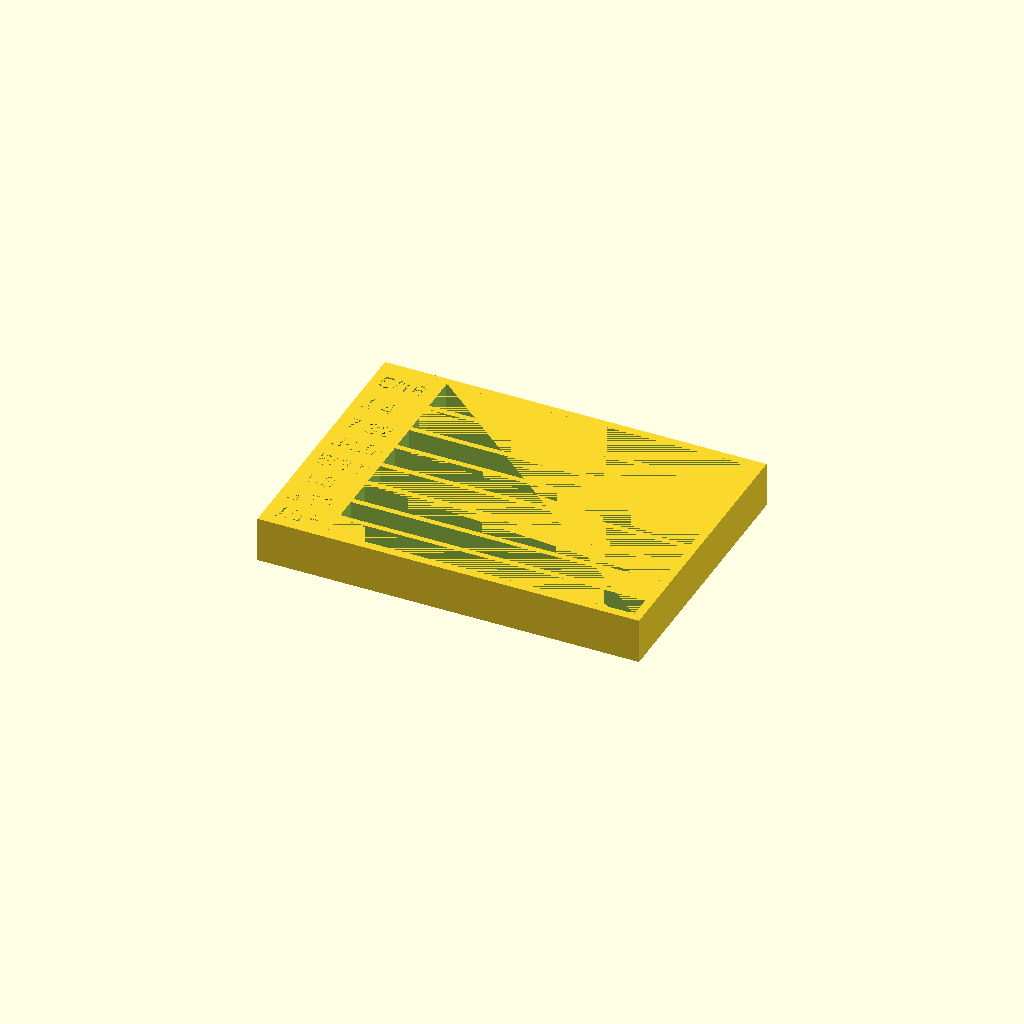
Cell 1 — every parameter at its default value.
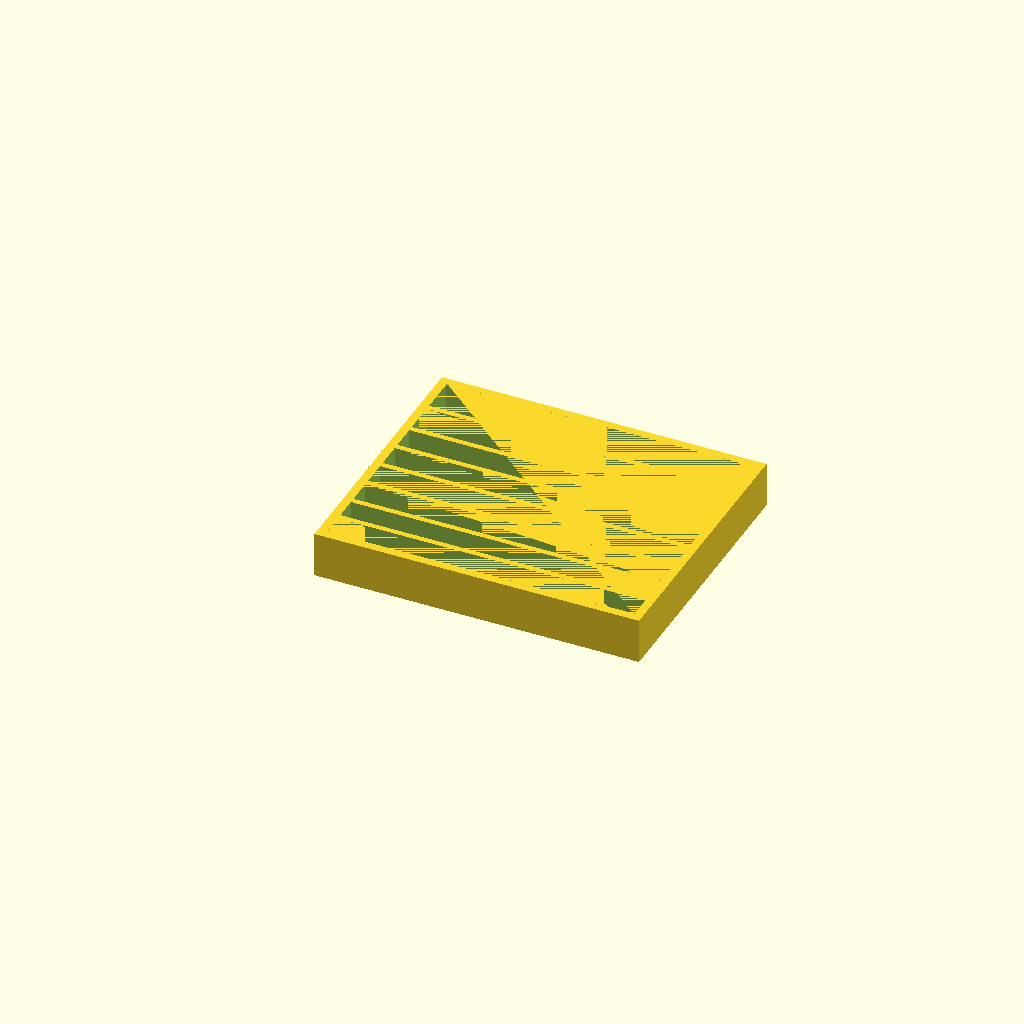
Cell 2: includeText = false (everything else at default).
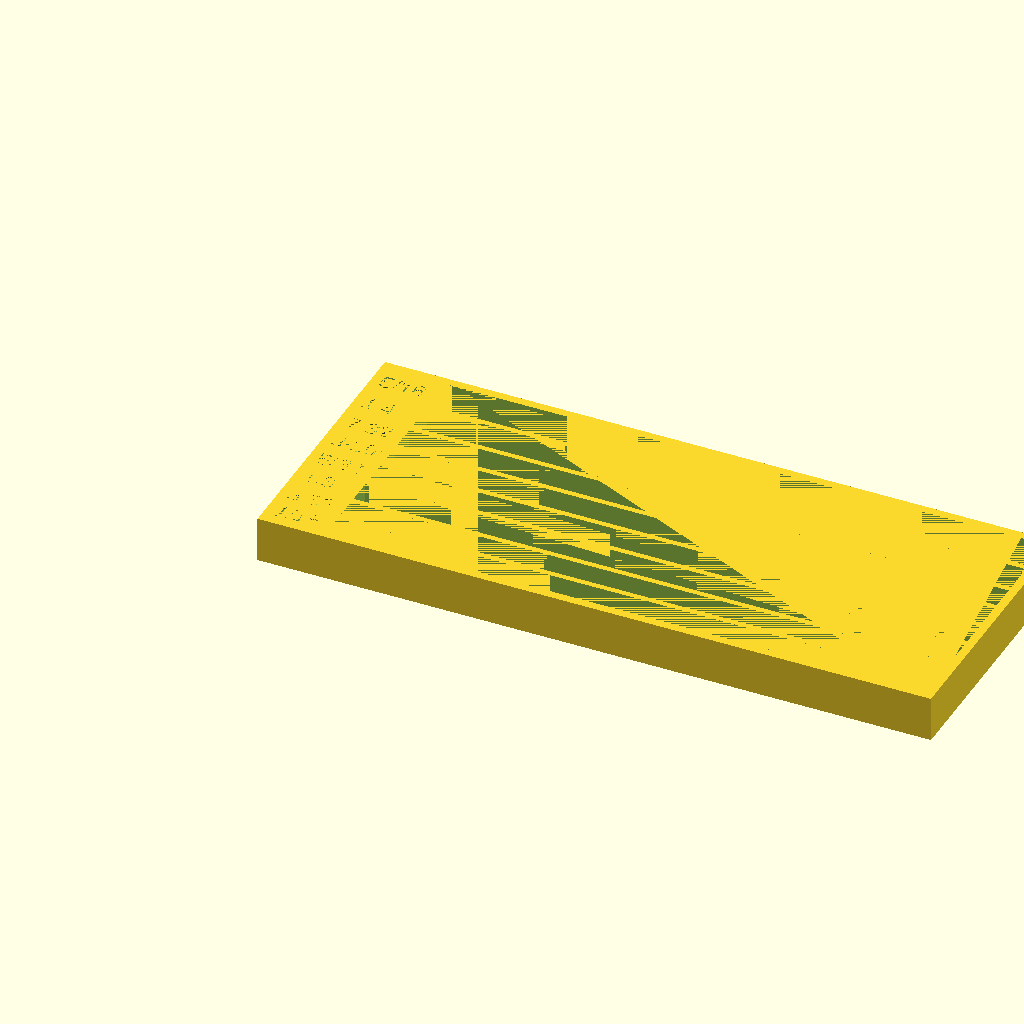
Cell 3: the same model with toolLength = 205.
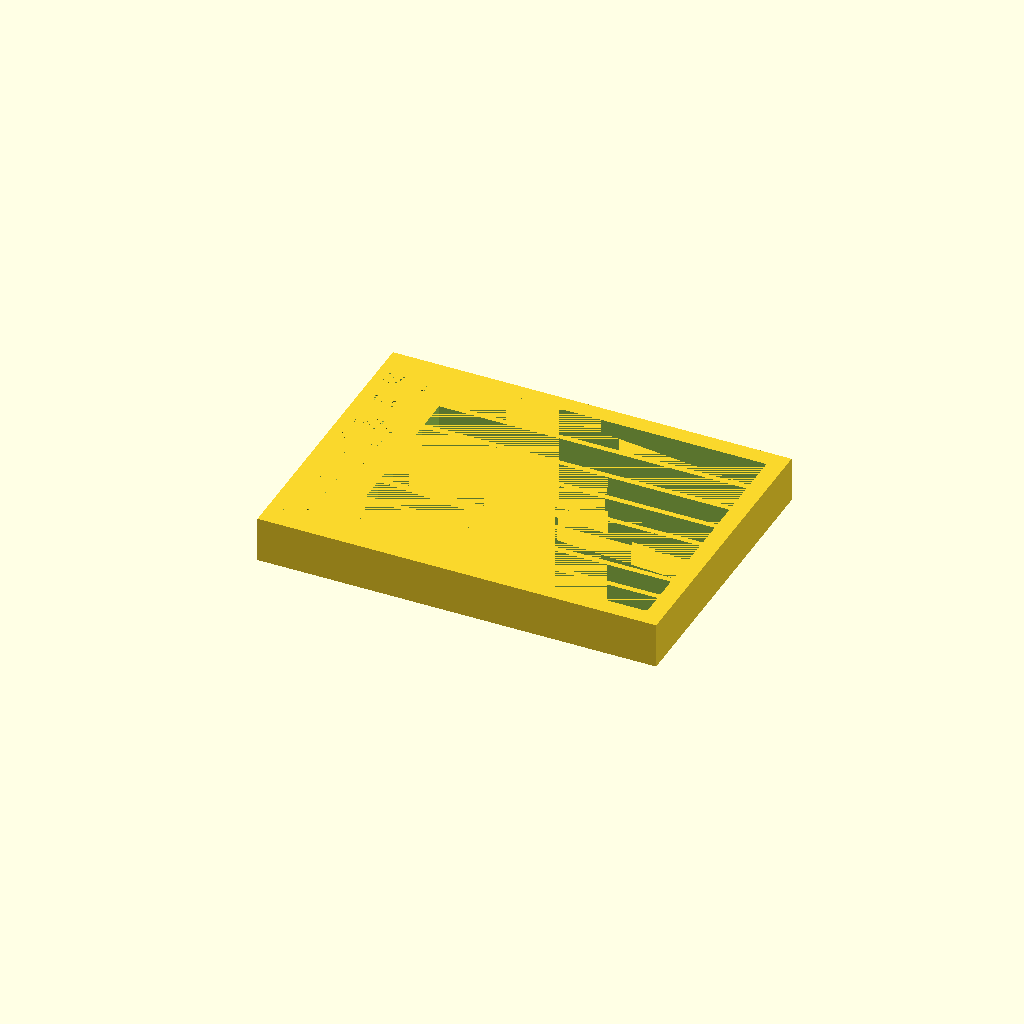
Cell 4: the same model with outsideThickness = 6.
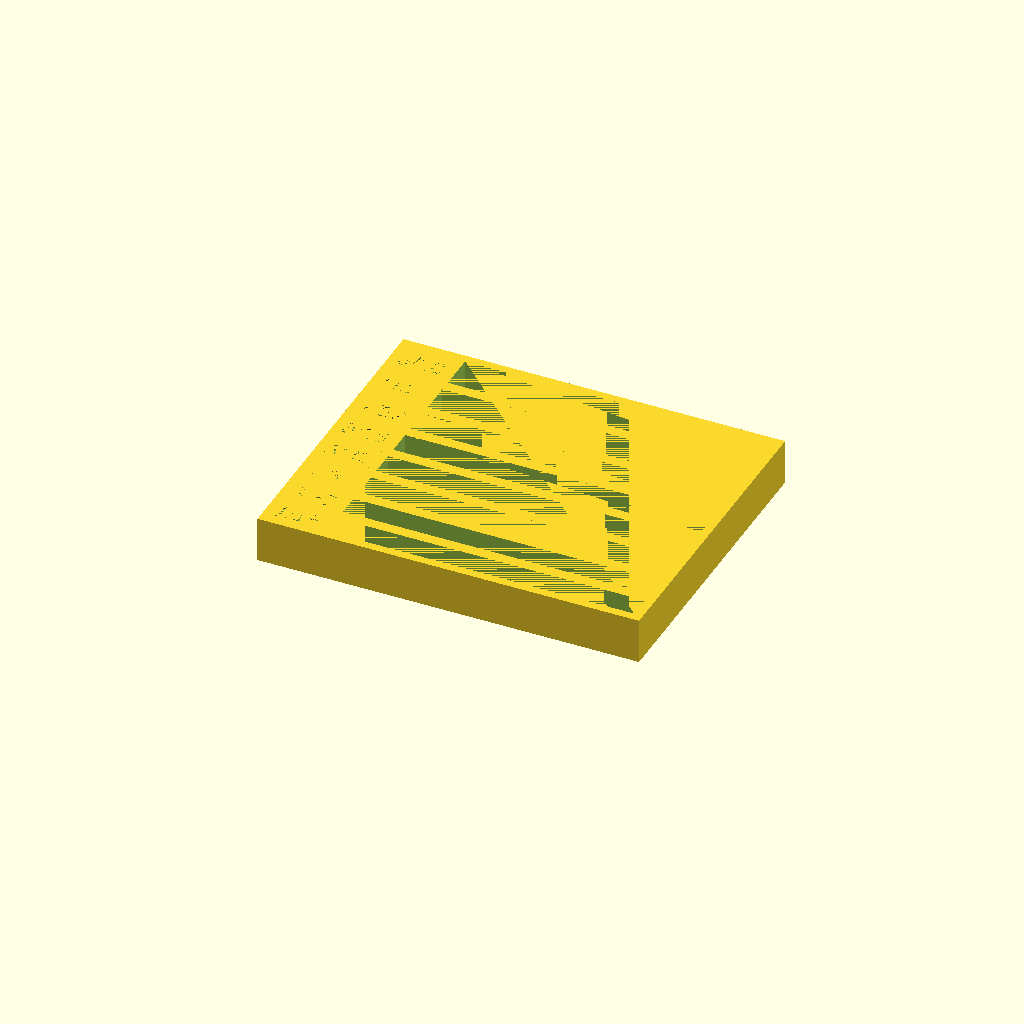
Cell 5 — divider set to 4, the other parameters unchanged.
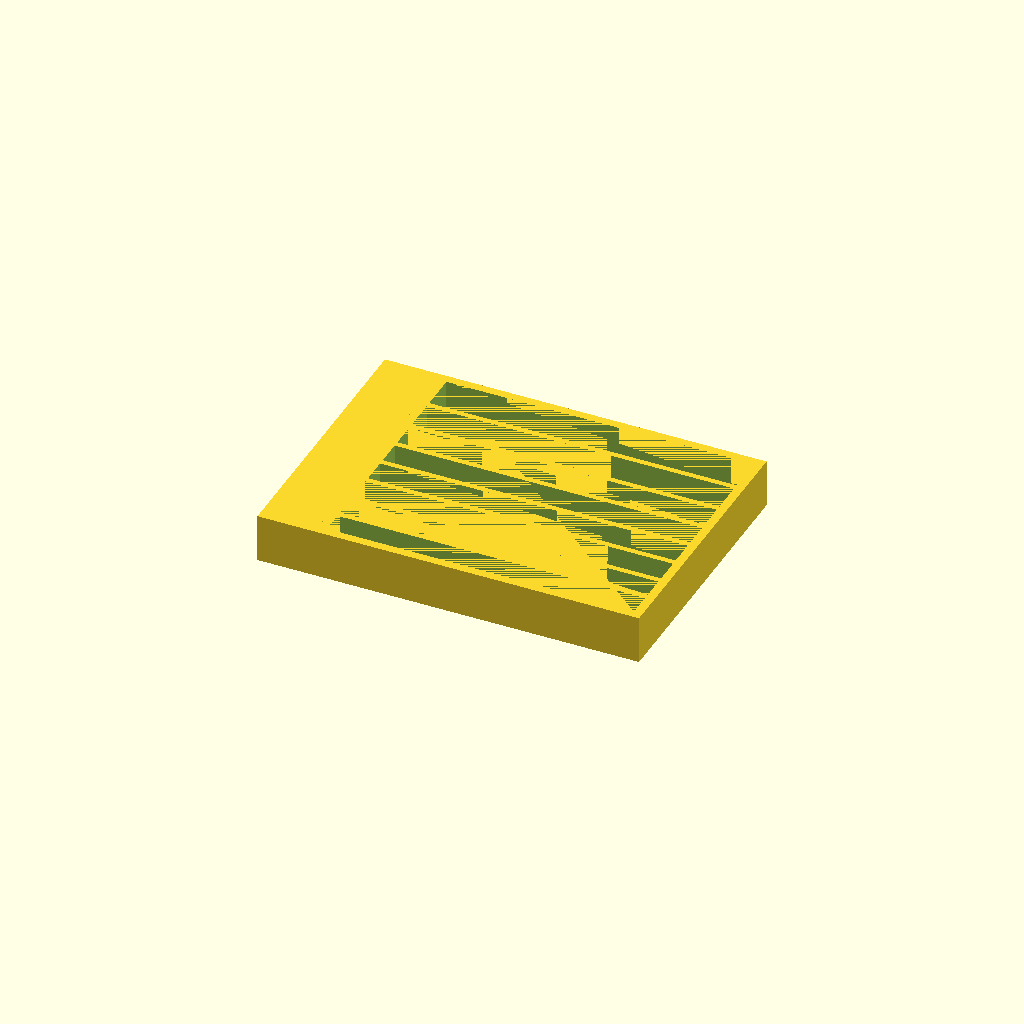
Cell 6: depth = 2 (everything else at default).
One fixed orthographic camera (rotation 55°, 0°, 25°; colour scheme Cornfield) for every cell.
Source of the model, inputs/thingiverse/files/thing-2088062/files/PunchSetTray.scad:
// Matthew Sparks
// 2016-02-05
//
// units in 1mm
// Punch set case for the following size punches:
//  1/16
//  3/32
//  1/8
//  5/32
//  3/16
//  7/32
//  1/4
//  5/16

// Tool length
toolLength = 102.5;
// Determines thickness of outer walls
outsideThickness = 3;
// Determines divider thickness
divider = 2;
// Determines additional depth
depth = 1;
// Determine thickness of bottom
bottomThickness = 3;
// Determines vertical room
verticalMargin = 5.5;
// Determines horizontal margin
horizontalMargin = 1;
// whether to include labels
includeText = true;

label1 = "1/16";
label2 = "3/32";
label3 = "1/8";
label4 = "5/32";
label5 = "3/16";
label6 = "7/32";
label7 = "1/4";
label8 = "5/16";

font = "Arial";


union(){
// define extra piece for text labels
if (includeText) {
    difference(){
        // add section for labels
        translate([-20,0,0]){
            cube([(20),(7*divider + 2*outsideThickness + 8*horizontalMargin + 68),(depth+bottomThickness+12)],false);
        }
        // engrave 1/16 label
        translate([-17,outsideThickness+1,bottomThickness+12]){
            linear_extrude(height=1){ text(label1,font,size=6); }
        }
        // engrave 3/32 label
        translate([-17,outsideThickness+1+1*divider+1*horizontalMargin+7,bottomThickness+12]){
            linear_extrude(height=1){ text(label2,font,size=6); }
        }
        // engrave 1/8 label
        translate([-17,outsideThickness+2+2*divider+2*horizontalMargin+7+7,bottomThickness+12]){
            linear_extrude(height=1){ text(label3,font,size=6); }
        }
        // engrave 5/32 label
        translate([-17,outsideThickness+2+3*divider+3*horizontalMargin+7+7+8,bottomThickness+12]){
            linear_extrude(height=1){ text(label4,font,size=6); }
        }
        // engrave 3/16 label
        translate([-17,outsideThickness+2+4*divider+4*horizontalMargin+7+7+8+8,bottomThickness+12]){
            linear_extrude(height=1){ text(label5,font,size=6); }
        }
        // engrave 7/32 label
        translate([-17,outsideThickness+2+5*divider+5*horizontalMargin+7+7+8+8+8,bottomThickness+12]){
            linear_extrude(height=1){ text(label6,font,size=6); }
        }
        // engrave 1/4 label
        translate([-17,outsideThickness+3+6*divider+6*horizontalMargin+7+7+8+8+8+8,bottomThickness+12]){
            linear_extrude(height=1){ text(label7,font,size=6); }
        }
        // engrave 5/16 label
        translate([-17,outsideThickness+3+7*divider+7*horizontalMargin+7+7+8+8+8+8+10,bottomThickness+12]){
            linear_extrude(height=1){ text(label8,font,size=6); }
        }
    }
}
// define tray
difference(){
    // General shape
    cube([(2*outsideThickness + verticalMargin + toolLength),(7*divider + 2*outsideThickness + 8*horizontalMargin + 68),(depth+bottomThickness+12)],false);
    // Remove slots
    // Slot 1
    translate([outsideThickness,outsideThickness,bottomThickness+(12-(7))]) {
        cube([verticalMargin + toolLength,7+horizontalMargin,7+depth],false);
    }
    // Slot 2
    translate([outsideThickness,outsideThickness+1*divider+1*horizontalMargin+7,bottomThickness+(12-(7))]) {
        cube([verticalMargin + toolLength,7+horizontalMargin,7+depth],false);
    }
    // Slot 3
    translate([outsideThickness,outsideThickness+2*divider+2*horizontalMargin+7+7,bottomThickness+(12-(8))]) {
        cube([verticalMargin + toolLength,8+horizontalMargin,8+depth],false);
    }
    // Slot 4
    translate([outsideThickness,outsideThickness+3*divider+3*horizontalMargin+7+7+8,bottomThickness+(12-(8))]) {
        cube([verticalMargin + toolLength,8+horizontalMargin,8+depth],false);
    }
    // Slot 5
    translate([outsideThickness,outsideThickness+4*divider+4*horizontalMargin+7+7+8+8,bottomThickness+(12-(8))]) {
        cube([verticalMargin + toolLength,8+horizontalMargin,8+depth],false);
    }
    // Slot 6
    translate([outsideThickness,outsideThickness+5*divider+5*horizontalMargin+7+7+8+8+8,bottomThickness+(12-(8))]) {
        cube([verticalMargin + toolLength,8+horizontalMargin,8+depth],false);
    }
    // Slot 7
    translate([outsideThickness,outsideThickness+6*divider+6*horizontalMargin+7+7+8+8+8+8,bottomThickness+(12-(10))]) {
        cube([verticalMargin + toolLength,10+horizontalMargin,10+depth],false);
    }
    // Slot 8
    translate([outsideThickness,outsideThickness+7*divider+7*horizontalMargin+7+7+8+8+8+8+10,bottomThickness+(12-(12))]) {
        cube([verticalMargin + toolLength,12+horizontalMargin,12+depth],false);
    }
}
}
Parameter table extracted from the source (name, type, default, range or options):
toolLength: number, default 102.5
outsideThickness: number, default 3
divider: number, default 2
depth: number, default 1
bottomThickness: number, default 3
verticalMargin: number, default 5.5
horizontalMargin: number, default 1
includeText: bool, default true
label1: string, default "1/16"
label2: string, default "3/32"
label3: string, default "1/8"
label4: string, default "5/32"
label5: string, default "3/16"
label6: string, default "7/32"
label7: string, default "1/4"
label8: string, default "5/16"
font: string, default "Arial"
